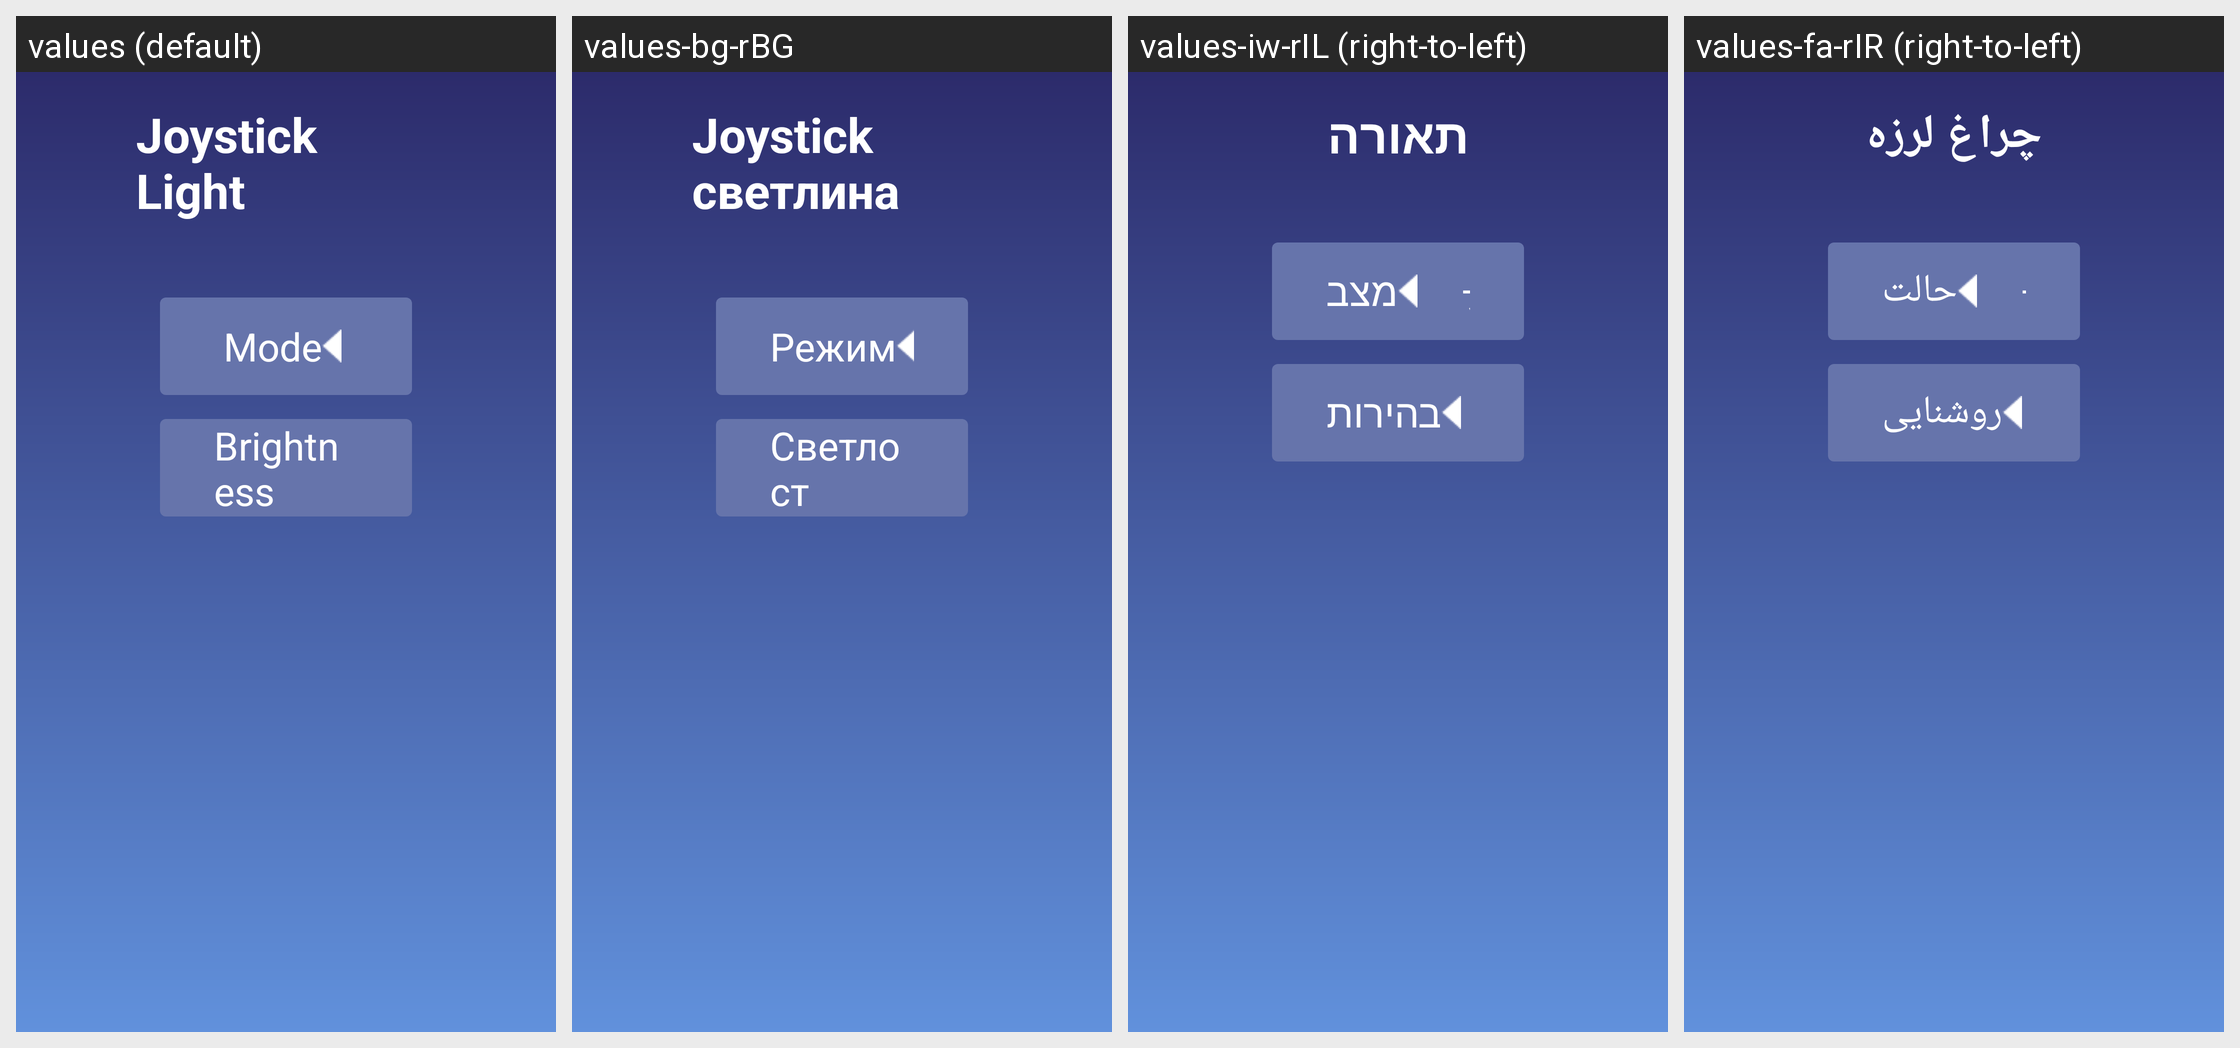

Strings drawn on this Android screen and how each of the app's shown locales translates them:
Android screen res/layout/activity_light.xml rendered under 4 locales, left to right: values (default), values-bg-rBG, values-iw-rIL (right-to-left), values-fa-rIR (right-to-left). Device: Nexus 5 (rendered at 1080×1920; each locale shown at half size, 540×960, under a caption strip naming it); theme Theme.TwdGameSetting.
Other locales in the repository, not shown: values-ar-rSA, values-cs-rCZ, values-da-rDK, values-de-rDE, values-el-rGR, values-en-rUS, values-es-rES, values-fi-rFI, values-fil-rPH, values-fr-rFR, values-hi-rIN, values-hr-rHR, values-hu-rHU, values-in-rID, values-it-rIT, values-ja-rJP, values-ko-rKR, values-lt-rLT, values-lv-rLV, values-ms-rMY, values-nb-rNO, values-nl-rNL, values-pl-rPL, values-pt-rPT, values-ro-rRO, values-ru-rRU, values-sk-rSK, values-sl-rSI, values-sv-rSE, values-th-rTH, values-tr-rTR, values-uk-rUA, values-vi-rVN, values-zh-rCN.
Strings drawn on this screen, with the default value and each locale's value (text and hints the layout hard-codes, and strings that could not be matched under every locale, appear in the picture but are not listed):

light
  values: Joystick Light
  values-bg-rBG: Joystick светлина
  values-iw-rIL: תאורה
  values-fa-rIR: چراغ لرزه

light_mode_title
  values:  Mode
  values-bg-rBG: Режим
  values-iw-rIL: מצב
  values-fa-rIR: حالت

index_bright
  values: Brightness
  values-bg-rBG: Светлост
  values-iw-rIL: בהירות
  values-fa-rIR: روشنایی
